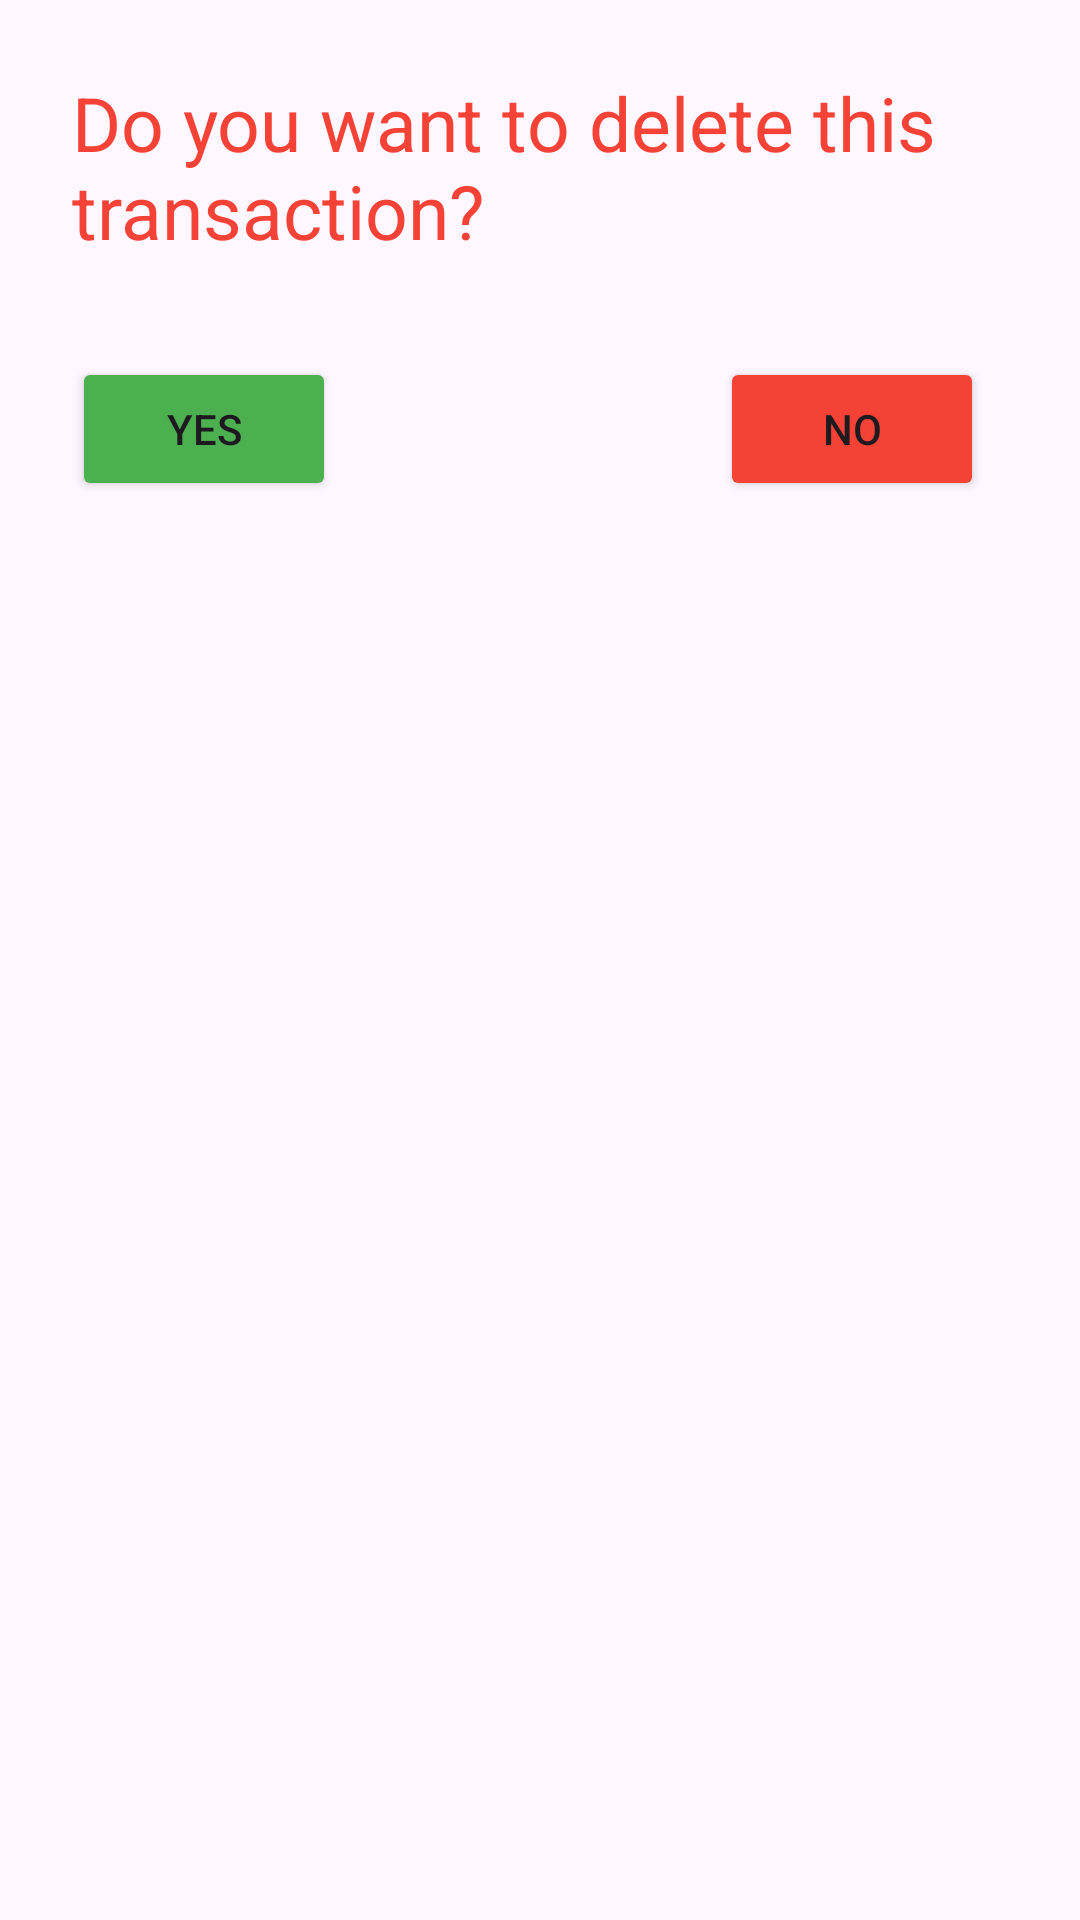

Here is an Android app screen rendered from its layout file. Give the layout XML and the strings, colors and styles it references.
<!-- AndroidManifest.xml: application theme Theme.FinnanceApp -->
<!-- res/layout/remove_dialog.xml -->
<?xml version="1.0" encoding="utf-8"?>
<androidx.constraintlayout.widget.ConstraintLayout xmlns:android="http://schemas.android.com/apk/res/android"
    xmlns:app="http://schemas.android.com/apk/res-auto"
    xmlns:tools="http://schemas.android.com/tools"
    android:layout_width="match_parent"
    android:layout_height="match_parent">

    <Button
        android:id="@+id/BTNConfirmRDialog"
        android:layout_width="wrap_content"
        android:layout_height="wrap_content"
        android:layout_marginStart="24dp"
        android:layout_marginTop="32dp"
        android:text="Yes"
        android:backgroundTint="@color/green"
        app:layout_constraintStart_toStartOf="parent"
        app:layout_constraintTop_toBottomOf="@+id/TVREmoveDialog" />

    <Button
        android:id="@+id/BTNDenyRDialog"
        android:layout_width="wrap_content"
        android:layout_height="wrap_content"
        android:layout_marginTop="32dp"
        android:layout_marginEnd="32dp"
        android:text="No"
        android:backgroundTint="@color/red"
        app:layout_constraintEnd_toEndOf="parent"
        app:layout_constraintTop_toBottomOf="@+id/TVREmoveDialog" />

    <TextView
        android:id="@+id/TVREmoveDialog"
        android:layout_width="wrap_content"
        android:layout_height="wrap_content"
        android:layout_marginStart="24dp"
        android:layout_marginTop="24dp"
        android:text="Do you want to delete this transaction?"
        android:textSize="25sp"
        android:textColor="@color/red"
        app:layout_constraintStart_toStartOf="parent"
        app:layout_constraintTop_toTopOf="parent" />


</androidx.constraintlayout.widget.ConstraintLayout>
<!-- resources referenced by this layout -->
<resources>
  <color name="green">#4CAF50</color>
  <color name="red">#F44336</color>
  <style name="Theme.FinnanceApp" parent="Base.Theme.FinnanceApp" />
  <style name="Base.Theme.FinnanceApp" parent="Theme.Material3.DayNight.NoActionBar">
          
          
      </style>
</resources>
